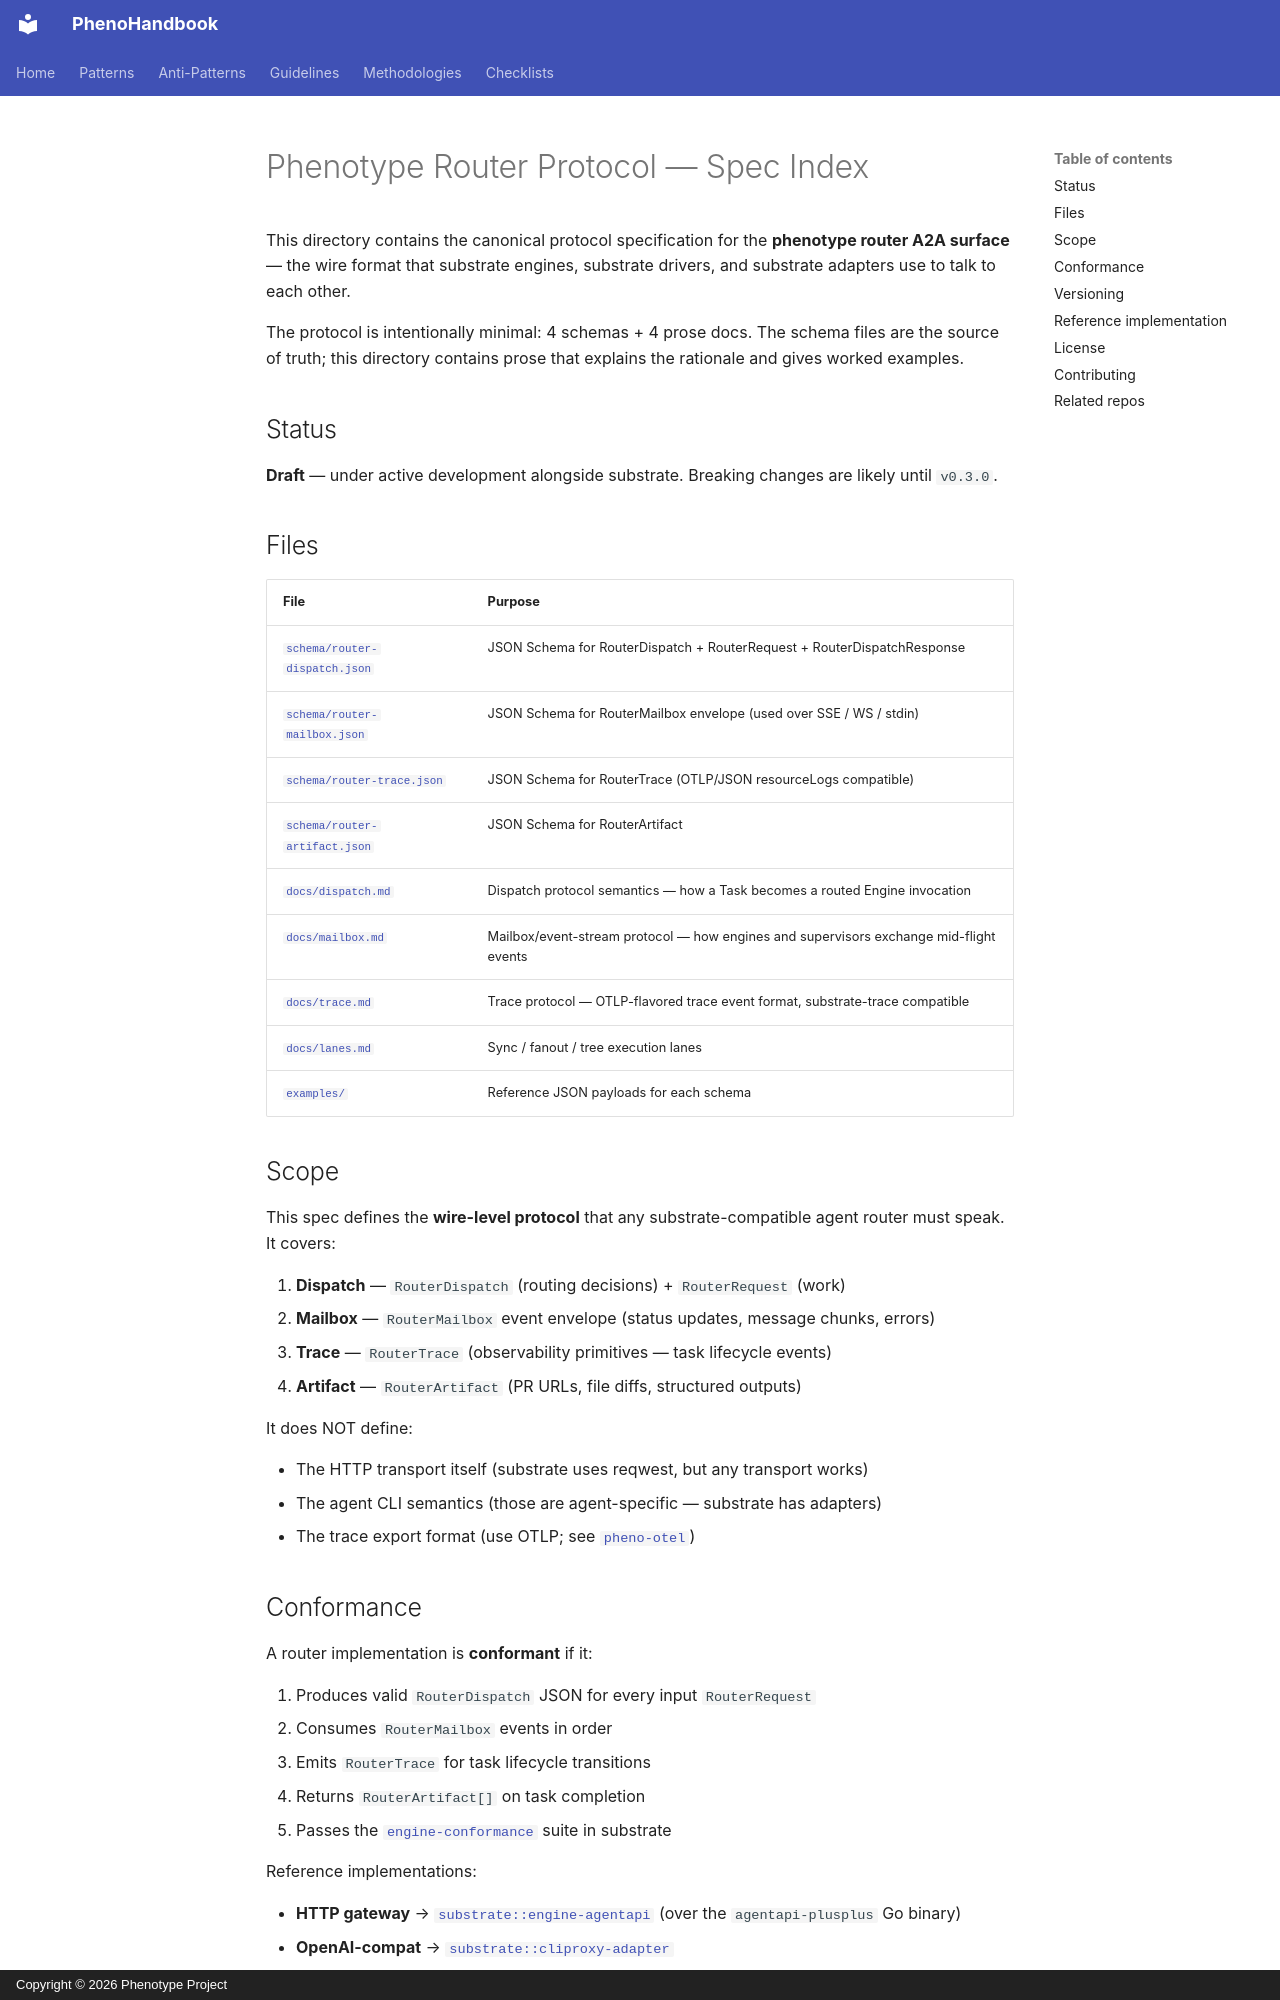

repository: KooshaPari/PhenoShared · page: specs/router-protocol/index.html · generator: mkdocs · copyright: Copyright © 2026 Phenotype Project

# Phenotype Router Protocol — Spec Index

This directory contains the canonical protocol specification for the
**phenotype router A2A surface** — the wire format that substrate engines,
substrate drivers, and substrate adapters use to talk to each other.

The protocol is intentionally minimal: 4 schemas + 4 prose docs.
The schema files are the source of truth; this directory contains prose
that explains the rationale and gives worked examples.

## Status

**Draft** — under active development alongside substrate. Breaking changes
are likely until `v0.3.0`.

## Files

| File | Purpose |
|---|---|
| [`schema/router-dispatch.json`](./schema/router-dispatch.json) | JSON Schema for RouterDispatch + RouterRequest + RouterDispatchResponse |
| [`schema/router-mailbox.json`](./schema/router-mailbox.json) | JSON Schema for RouterMailbox envelope (used over SSE / WS / stdin) |
| [`schema/router-trace.json`](./schema/router-trace.json) | JSON Schema for RouterTrace (OTLP/JSON resourceLogs compatible) |
| [`schema/router-artifact.json`](./schema/router-artifact.json) | JSON Schema for RouterArtifact |
| [`docs/dispatch.md`](./docs/dispatch.md) | Dispatch protocol semantics — how a Task becomes a routed Engine invocation |
| [`docs/mailbox.md`](./docs/mailbox.md) | Mailbox/event-stream protocol — how engines and supervisors exchange mid-flight events |
| [`docs/trace.md`](./docs/trace.md) | Trace protocol — OTLP-flavored trace event format, substrate-trace compatible |
| [`docs/lanes.md`](./docs/lanes.md) | Sync / fanout / tree execution lanes |
| [`examples/`](./examples/) | Reference JSON payloads for each schema |

## Scope

This spec defines the **wire-level protocol** that any substrate-compatible
agent router must speak. It covers:

1. **Dispatch** — `RouterDispatch` (routing decisions) + `RouterRequest` (work)
2. **Mailbox** — `RouterMailbox` event envelope (status updates, message chunks, errors)
3. **Trace** — `RouterTrace` (observability primitives — task lifecycle events)
4. **Artifact** — `RouterArtifact` (PR URLs, file diffs, structured outputs)

It does NOT define:

- The HTTP transport itself (substrate uses reqwest, but any transport works)
- The agent CLI semantics (those are agent-specific — substrate has adapters)
- The trace export format (use OTLP; see [`pheno-otel`](https://github.com/KooshaPari/PhenoObservability/tree/main/pheno-otel))
